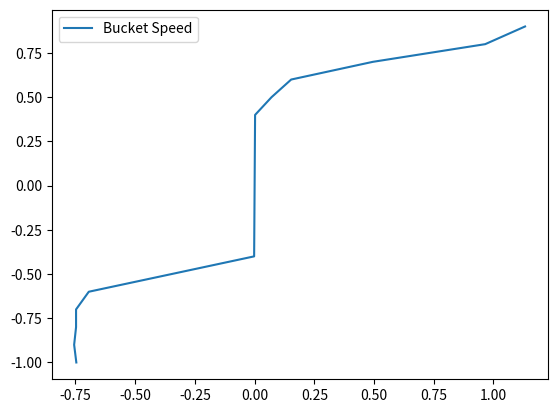

This chart was generated by the following Python code: (Note: this script raises an exception after producing the figure.)
import numpy as np
from scipy.interpolate import CubicSpline, interp1d
import matplotlib.pyplot as plt


def bucket_cmd(x):
    if x < -0.9: return -0.7464773197463939
    elif x < -0.8: return -0.7556077862660108
    elif x < -0.7: return -0.7475886335802124
    elif x < -0.6: return -0.6943159340316355
    elif x < -0.5: return -0.3478137666597351
    elif x < -0.45: return -0.11074819014084174
    elif x >= -0.45 and x <= 0.45: return x*0.005
    elif x < 0.45: return -0.03170411937007261
    elif x < 0.5: return 0.07074540207098638
    elif x < 0.6: return 0.1531096691607231
    elif x < 0.7: return 0.494843938147395
    elif x < 0.8: return 0.9654822056154688
    elif x < 0.9: return 1.1323096288265486
    elif x < 1.0: return 1.124019310302267
    else: return 1.1221103605940879

signal = np.arange(-1.0, 1.0, 0.1)
speed =  np.array([bucket_cmd(x) for x in signal])
# cs = CubicSpline(signal, power)
# check if speed is monotonic
if not np.all(np.diff(speed) >= 0):
    print("Speed is not monotonic, using interp1d instead of CubicSpline.")
    cs = interp1d(speed, signal, kind='linear', fill_value='extrapolate')
else:
    cs = CubicSpline(signal, speed)

plt.plot(speed,signal, label='Bucket Speed')
plt.legend()
plt.show()

from scipy.optimize import minimize

def objective(x,w):
    error = (w-cs(x[0]))**2
    return error

def optimize_cmd(w):
    x_guesses = np.linspace(-1.0, 1.0, 20)
    best_x = None
    best_error = float('inf')
    for x0 in x_guesses:
        result = minimize(objective, [x0], args=(w,), bounds=[(-1.0, 1.0)])
        if result.fun < best_error:
            best_error = result.fun
            best_x = result.x[0]
    return best_x

if __name__ == "__main__":
    while True:
        w = float(input("Enter bucket velocity (-1.0 to 1.0): "))
        if w < -1.0 or w > 1.0:
            print("Invalid")
            continue
        x_opt = cs(w)
        print(f"Optimal command for velocity {w} is: {x_opt}")


# import numpy as np
# from scipy.interpolate import CubicSpline

# np.set_printoptions(precision=4, suppress=True)

# def bucket_cmd(x):
# 	if abs(x) <= 0.45: return 0.0
# 	if x < -0.9: return -0.7464773197463939
# 	elif x < -0.8: return -0.7556077862660108
# 	elif x < -0.7: return -0.7475886335802124
# 	elif x < -0.6: return -0.6943159340316355
# 	elif x < -0.5: return -0.3478137666597351
# 	elif x < -0.45: return -0.11074819014084174
# 	elif x < 0.45: return -0.03170411937007261
# 	elif x < 0.5: return 0.07074540207098638
# 	elif x < 0.6: return 0.1531096691607231
# 	elif x < 0.7: return 0.494843938147395
# 	elif x < 0.8: return 0.9654822056154688
# 	elif x < 0.9: return 1.1323096288265486
# 	elif x < 1.0: return 1.124019310302267
# 	else: return 1.1221103605940879

# signal = np.arange(-1.0, 1.0, 0.1)
# power =  np.array([bucket_cmd(x) for x in signal])
# cum = []

# for i in range(len(power)):
# 	for j in range(len(power)):
# 		if i == j: continue
# 		else:
# 			cum.append([signal[i],signal[j], power[i]-power[j]])

# cum = np.array(cum)

# sorted = cum[np.argsort(cum[:,2])]
# print(sorted)